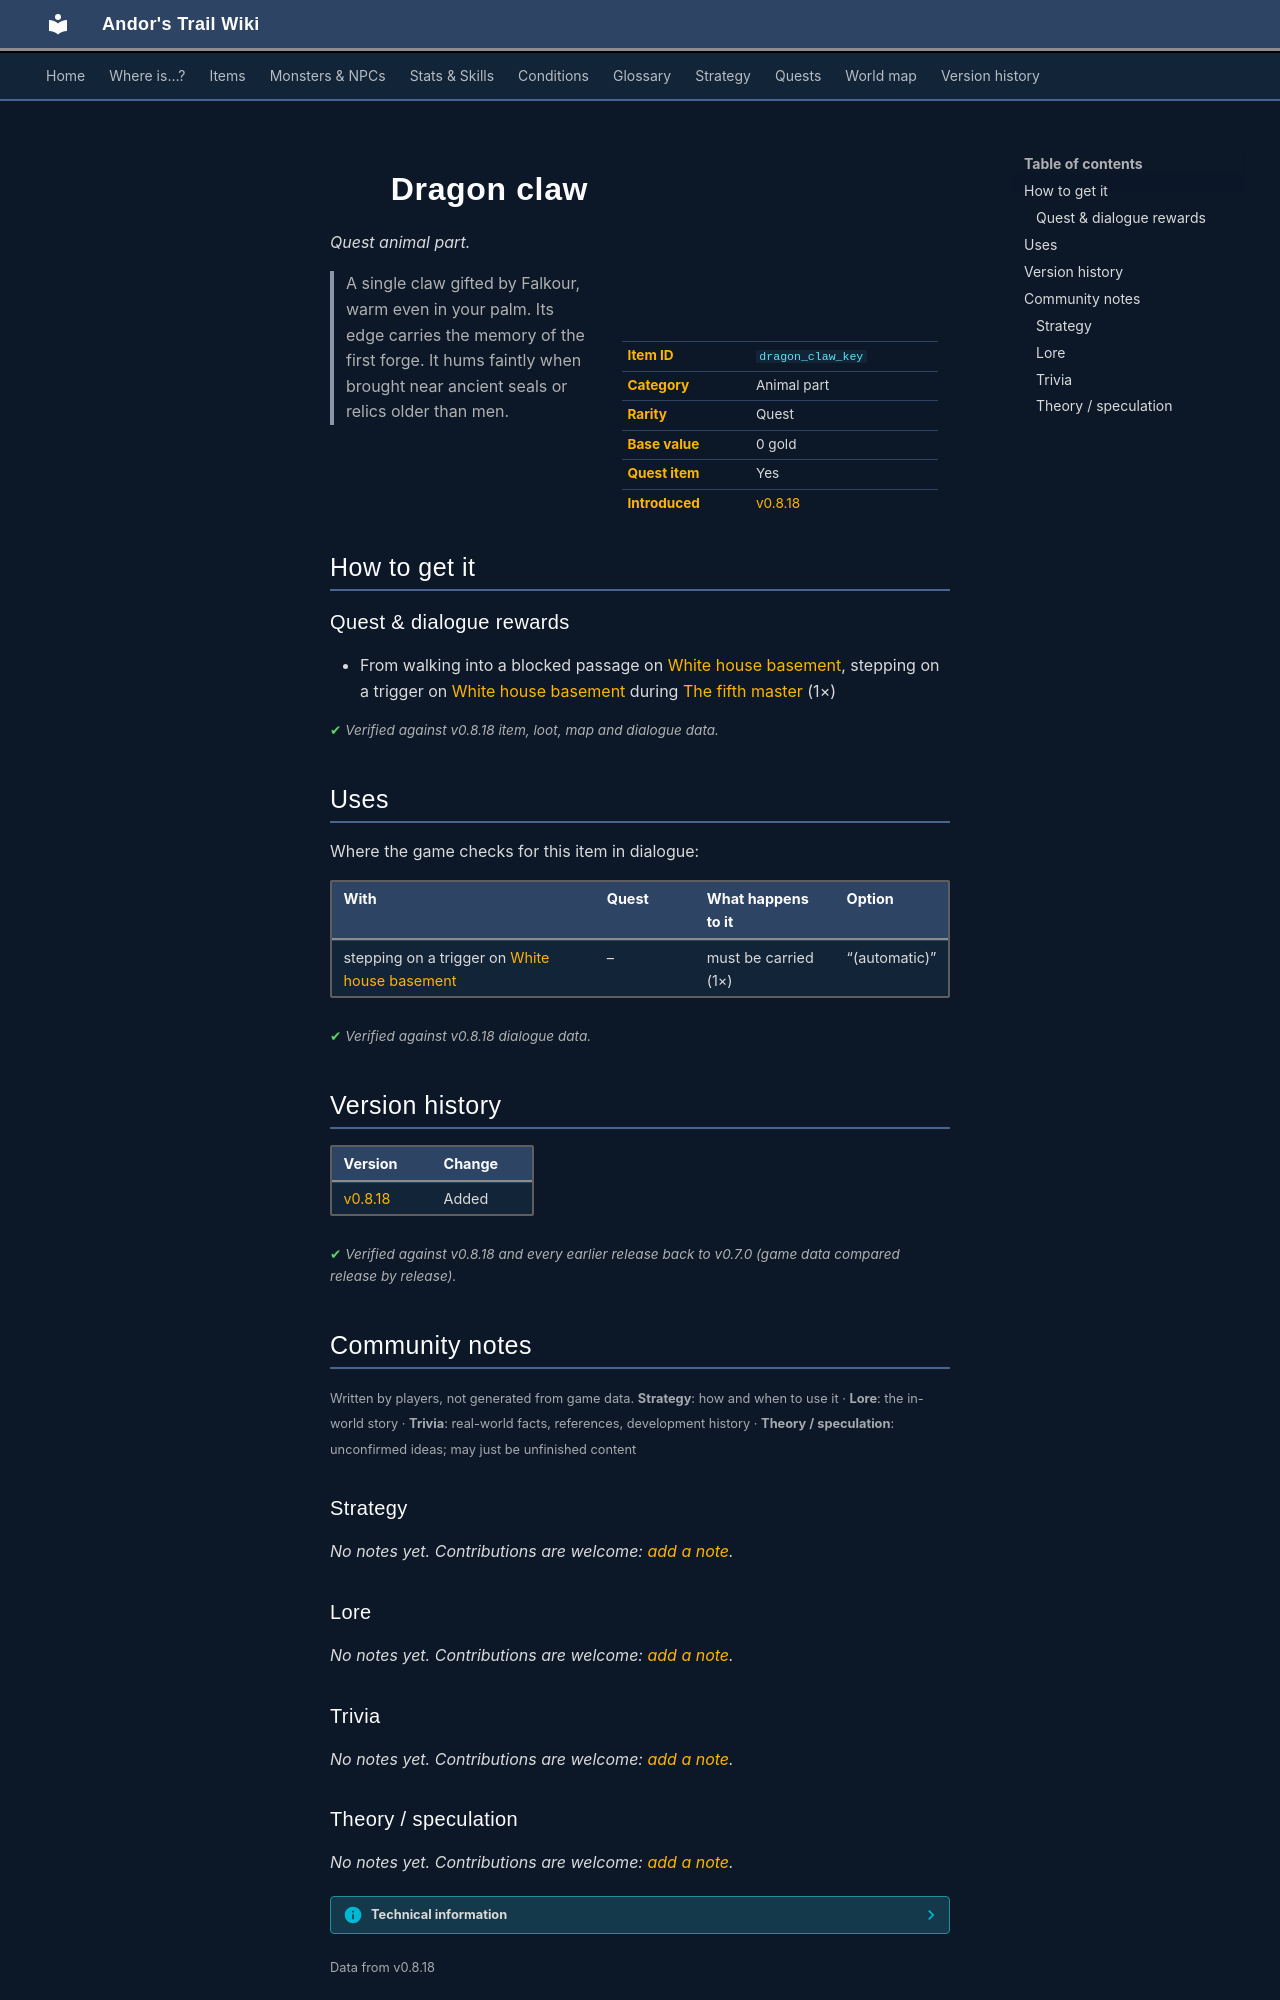

repository: asdfghjkl628/Andor-s-Trail-Wikiiii · page: items/dragon_claw_key/index.html · generator: mkdocs

---
description: "Dragon claw is a quest animal part in Andor's Trail. How to get it: quests and dialogue. A single claw gifted by Falkour, warm even in your palm. Its edge carries the memory of the first forge. It hums faintly when brought near ancient seals or relics older than men."
---

# ![](../assets/icons/items/items_newb_548.png){ .sprite } Dragon claw

*Quest animal part.*

<div class="infobox" markdown>

<p class="ib-img"><img class="sprite" src="../../assets/icons/items/items_newb_548.png" alt=""></p>

| | |
|---|---|
| **Item ID** | `dragon_claw_key` |
| **Category** | Animal part |
| **Rarity** | Quest |
| **Base value** | 0 gold |
| **Quest item** | Yes |
| **Introduced** | [v0.8.18](../versions/0.8.18.md) |

</div>

> A single claw gifted by Falkour, warm even in your palm. Its edge carries the memory of the first forge. It hums faintly when brought near ancient seals or relics older than men.

## How to get it

### Quest & dialogue rewards

- From walking into a blocked passage on [White house basement](../maps/white_house_basement.md), stepping on a trigger on [White house basement](../maps/white_house_basement.md) during [The fifth master](../quests/fifth_master.md#stage-72) (1×)


<p class="verified">Verified against v0.8.18 item, loot, map and dialogue data.</p>

## Uses

Where the game checks for this item in dialogue:

| With | Quest | What happens to it | Option |
|---|---|---|---|
| stepping on a trigger on [White house basement](../maps/white_house_basement.md) | – | must be carried (1×) | “(automatic)” |

<p class="verified">Verified against v0.8.18 dialogue data.</p>


## Version history

| Version | Change |
|---|---|
| [v0.8.18](../versions/0.8.18.md) | Added |

<p class="verified">Verified against v0.8.18 and every earlier release back to v0.7.0 (game data compared release by release).</p>


## Community notes

<small>Written by players, not generated from game data. **Strategy**: how and when to use it · **Lore**: the in-world story · **Trivia**: real-world facts, references, development history · **Theory / speculation**: unconfirmed ideas; may just be unfinished content</small>

### Strategy

*No notes yet. Contributions are welcome: [add a note](https://github.com/asdfghjkl628/Andor-s-Trail-Wikiiii/new/main/notes/items?filename=dragon_claw_key.md&value=%23%23%20Strategy%0A%0A%3C%21--%20how%20and%20when%20to%20use%20it%20--%3E%0A%0A%23%23%20Lore%0A%0A%3C%21--%20the%20in-world%20story%20--%3E%0A%0A%23%23%20Trivia%0A%0A%3C%21--%20real-world%20facts%2C%20references%2C%20development%20history%20--%3E%0A%0A%23%23%20Theory%20/%20speculation%0A%0A%3C%21--%20unconfirmed%20ideas%3B%20may%20just%20be%20unfinished%20content%20--%3E%0A).*

### Lore

*No notes yet. Contributions are welcome: [add a note](https://github.com/asdfghjkl628/Andor-s-Trail-Wikiiii/new/main/notes/items?filename=dragon_claw_key.md&value=%23%23%20Strategy%0A%0A%3C%21--%20how%20and%20when%20to%20use%20it%20--%3E%0A%0A%23%23%20Lore%0A%0A%3C%21--%20the%20in-world%20story%20--%3E%0A%0A%23%23%20Trivia%0A%0A%3C%21--%20real-world%20facts%2C%20references%2C%20development%20history%20--%3E%0A%0A%23%23%20Theory%20/%20speculation%0A%0A%3C%21--%20unconfirmed%20ideas%3B%20may%20just%20be%20unfinished%20content%20--%3E%0A).*

### Trivia

*No notes yet. Contributions are welcome: [add a note](https://github.com/asdfghjkl628/Andor-s-Trail-Wikiiii/new/main/notes/items?filename=dragon_claw_key.md&value=%23%23%20Strategy%0A%0A%3C%21--%20how%20and%20when%20to%20use%20it%20--%3E%0A%0A%23%23%20Lore%0A%0A%3C%21--%20the%20in-world%20story%20--%3E%0A%0A%23%23%20Trivia%0A%0A%3C%21--%20real-world%20facts%2C%20references%2C%20development%20history%20--%3E%0A%0A%23%23%20Theory%20/%20speculation%0A%0A%3C%21--%20unconfirmed%20ideas%3B%20may%20just%20be%20unfinished%20content%20--%3E%0A).*
